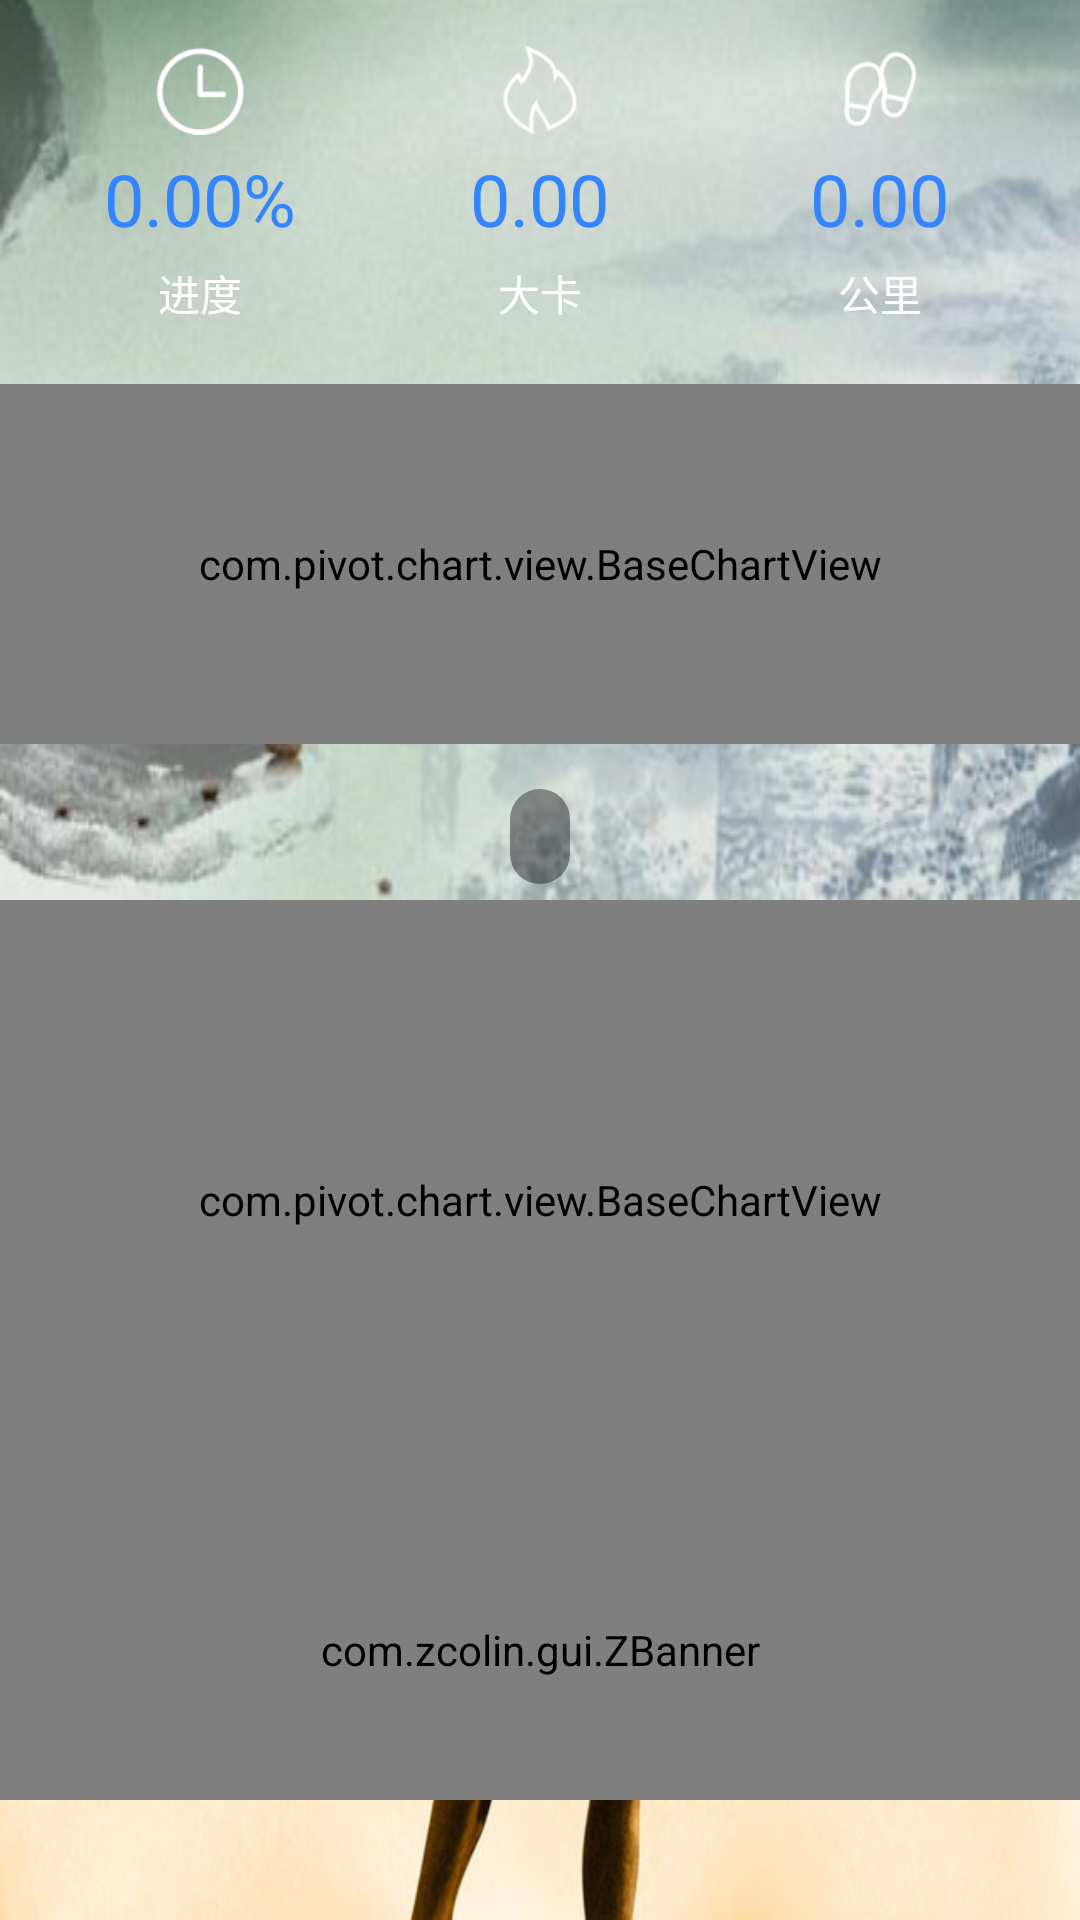

Produce the Android XML layout that renders to this screen, including the resource entries it uses.
<!-- AndroidManifest.xml: application theme StartTheme -->
<!-- res/layout/fragment_main.xml -->
<LinearLayout xmlns:android="http://schemas.android.com/apk/res/android"
    xmlns:tools="http://schemas.android.com/tools"
    android:id="@+id/main_layout"
    android:layout_width="match_parent"
    android:layout_height="match_parent"
    android:orientation="vertical"
    tools:context="com.pivot.myandroiddemo.fragment.MainFragment">

    <ScrollView
        android:layout_width="match_parent"
        android:layout_height="match_parent">
        <LinearLayout
            android:layout_width="match_parent"
            android:layout_height="wrap_content"
            android:orientation="vertical">

            <LinearLayout
                android:layout_width="match_parent"
                android:layout_height="300dp"
                android:gravity="center"
                android:orientation="vertical"
                android:background="@mipmap/main_img_bg">
                <LinearLayout
                    android:layout_width="match_parent"
                    android:layout_height="wrap_content"
                    android:gravity="center_vertical"
                    android:padding="@dimen/dimens_mid"
                    android:orientation="horizontal"
                    android:background="@color/transparent">
                    <LinearLayout
                        android:layout_width="0dp"
                        android:layout_height="wrap_content"
                        android:layout_weight="1"
                        android:gravity="center"
                        android:orientation="vertical">
                        <ImageView
                            android:layout_width="30dp"
                            android:layout_height="30dp"
                            android:src="@mipmap/main_icon_time"/>
                        <TextView
                            style="@style/TextStyle_primary_Larger"
                            android:id="@+id/tv_main_progress"
                            android:layout_width="wrap_content"
                            android:layout_height="wrap_content"
                            android:layout_marginTop="@dimen/dimens_small"
                            android:text="0.00%"/>
                        <TextView
                            style="@style/TextStyle_White_Small"
                            android:layout_width="wrap_content"
                            android:layout_height="wrap_content"
                            android:layout_marginTop="@dimen/dimens_small"
                            android:text="进度"/>
                    </LinearLayout>

                    <LinearLayout
                        android:layout_width="0dp"
                        android:layout_height="wrap_content"
                        android:layout_weight="1"
                        android:gravity="center"
                        android:orientation="vertical">
                        <ImageView
                            android:layout_width="30dp"
                            android:layout_height="30dp"
                            android:src="@mipmap/main_icon_calorie"/>
                        <TextView
                            style="@style/TextStyle_primary_Larger"
                            android:id="@+id/tv_main_calorie"
                            android:layout_width="wrap_content"
                            android:layout_height="wrap_content"
                            android:layout_marginTop="@dimen/dimens_small"
                            android:text="0.00"/>
                        <TextView
                            style="@style/TextStyle_White_Small"
                            android:layout_width="wrap_content"
                            android:layout_height="wrap_content"
                            android:layout_marginTop="@dimen/dimens_small"
                            android:text="大卡"/>
                    </LinearLayout>

                    <LinearLayout
                        android:layout_width="0dp"
                        android:layout_height="wrap_content"
                        android:layout_weight="1"
                        android:gravity="center"
                        android:orientation="vertical">
                        <ImageView
                            android:layout_width="30dp"
                            android:layout_height="30dp"
                            android:src="@mipmap/main_icon_step"/>
                        <TextView
                            style="@style/TextStyle_primary_Larger"
                            android:id="@+id/tv_main_distance"
                            android:layout_width="wrap_content"
                            android:layout_height="wrap_content"
                            android:layout_marginTop="@dimen/dimens_small"
                            android:text="0.00"/>
                        <TextView
                            style="@style/TextStyle_White_Small"
                            android:layout_width="wrap_content"
                            android:layout_height="wrap_content"
                            android:layout_marginTop="@dimen/dimens_small"
                            android:text="公里"/>
                    </LinearLayout>
                </LinearLayout>
                
                <com.pivot.chart.view.BaseChartView
                    android:id="@+id/chart_step_count"
                    android:layout_width="match_parent"
                    android:layout_height="120dp"
                    android:layout_gravity="center"
                    android:layout_marginTop="@dimen/dimens_mid"/>
                
                <TextView
                    style="@style/TextStyle_White_Normal"
                    android:id="@+id/tv_main_step_remain"
                    android:layout_width="wrap_content"
                    android:layout_height="wrap_content"
                    android:layout_marginTop="@dimen/dimens_big"
                    android:paddingTop="@dimen/dimens_small"
                    android:paddingBottom="@dimen/dimens_small"
                    android:paddingRight="@dimen/dimens_mid"
                    android:paddingLeft="@dimen/dimens_mid"
                    android:background="@drawable/radius_10_no_stroke_black66_bg_shape"/>
            </LinearLayout>

            <com.pivot.chart.view.BaseChartView
                android:id="@+id/chart_main_line"
                android:layout_width="match_parent"
                android:layout_height="200dp"
                android:padding="@dimen/dimens_mid"/>
            
            <com.zcolin.gui.ZBanner
                android:id="@+id/main_banner"
                android:layout_width="match_parent"
                android:layout_height="100dp" />
        </LinearLayout>
    </ScrollView>

</LinearLayout>
<!-- resources referenced by this layout -->
<resources>
  <color name="transparent">#00000000</color>
  <dimen name="dimens_big">15dp</dimen>
  <dimen name="dimens_mid">10dp</dimen>
  <dimen name="dimens_small">5dp</dimen>
  <!-- drawable radius_10_no_stroke_black66_bg_shape (drawable) -->
  <?xml version="1.0" encoding="utf-8"?>
  <shape xmlns:android="http://schemas.android.com/apk/res/android"
      android:shape="rectangle" >
  
      <solid android:color="#66000000"/>
  
      <corners android:radius="10dp"/>
  
  </shape>
  <!-- mipmap main_icon_calorie: png bitmap (mipmap-xxhdpi, 2720 bytes) -->
  <!-- mipmap main_icon_step: png bitmap (mipmap-xxhdpi, 2951 bytes) -->
  <!-- mipmap main_icon_time: png bitmap (mipmap-xxhdpi, 2632 bytes) -->
  <!-- mipmap main_img_bg: png bitmap (mipmap-xxhdpi, 241275 bytes) -->
  <style name="TextStyle_White_Normal" parent="@android:style/Widget.TextView">
          <item name="android:textColor">@color/white</item>
          <item name="android:textSize">@dimen/text_size_normal</item>
      </style>
  <style name="TextStyle_White_Small" parent="@android:style/Widget.TextView">
          <item name="android:textColor">@color/white</item>
          <item name="android:textSize">@dimen/text_size_small</item>
      </style>
  <style name="TextStyle_primary_Larger" parent="@android:style/Widget.TextView">
          <item name="android:textColor">@color/colorPrimary</item>
          <item name="android:textSize">@dimen/text_size_larger</item>
      </style>
  <style name="StartTheme" parent="Theme.AppCompat.Light.NoActionBar">
          //引用上面start_activity_background.xml背景文件
          <item name="android:windowBackground">@drawable/start_background</item>
          <item name="android:windowFullscreen">true</item>
          //填充整个窗口设置
      </style>
  <color name="white">#ffffffff</color>
  <dimen name="text_size_normal">16sp</dimen>
  <dimen name="text_size_small">14sp</dimen>
  <color name="colorPrimary">#3385FF</color>
  <dimen name="text_size_larger">24sp</dimen>
  <!-- drawable start_background (drawable) -->
  <?xml version="1.0" encoding="utf-8"?>
  <layer-list xmlns:android="http://schemas.android.com/apk/res/android"
      android:opacity="opaque">    
      <item android:drawable="@android:color/white" />    
      <item>
          <bitmap 
              android:src="@mipmap/login_bg" 
              android:gravity="fill"/>
      </item>
  </layer-list>
</resources>
